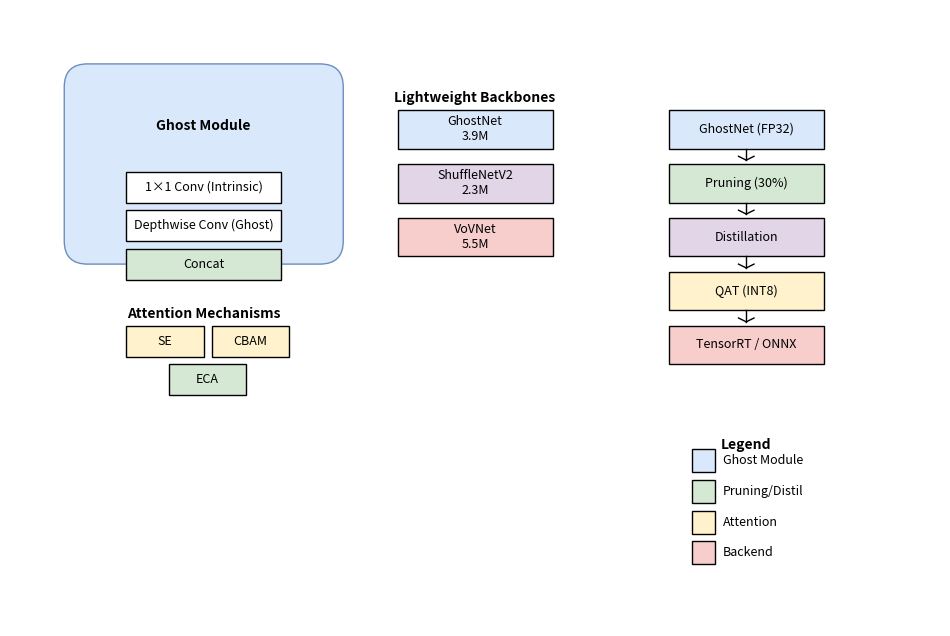

Generate this figure with matplotlib:
import matplotlib.pyplot as plt
from matplotlib.patches import Rectangle, FancyBboxPatch
from matplotlib.lines import Line2D

fig, ax = plt.subplots(figsize=(12, 8))
ax.set_xlim(0, 12)
ax.set_ylim(0, 8)
ax.axis('off')

# Ghost Module
ax.add_patch(FancyBboxPatch((1, 5), 3, 2, boxstyle="round,pad=0.3", facecolor='#dae8fc', edgecolor='#6c8ebf'))
ax.text(2.5, 6.5, 'Ghost Module', ha='center', va='center', fontweight='bold', fontsize=10)
ax.add_patch(Rectangle((1.5, 5.5), 2, 0.4, facecolor='white', edgecolor='k'))
ax.text(2.5, 5.7, '1×1 Conv (Intrinsic)', ha='center', va='center', fontsize=9)
ax.add_patch(Rectangle((1.5, 5.0), 2, 0.4, facecolor='white', edgecolor='k'))
ax.text(2.5, 5.2, 'Depthwise Conv (Ghost)', ha='center', va='center', fontsize=9)
ax.add_patch(Rectangle((1.5, 4.5), 2, 0.4, facecolor='#d5e8d4', edgecolor='k'))
ax.text(2.5, 4.7, 'Concat', ha='center', va='center', fontsize=9)

# Attention Blocks
ax.text(2.5, 4.0, 'Attention Mechanisms', ha='center', fontweight='bold', fontsize=10)
ax.add_patch(Rectangle((1.5, 3.5), 1, 0.4, facecolor='#fff2cc', edgecolor='k'))
ax.text(2.0, 3.7, 'SE', ha='center', va='center', fontsize=9)
ax.add_patch(Rectangle((2.6, 3.5), 1, 0.4, facecolor='#fff2cc', edgecolor='k'))
ax.text(3.1, 3.7, 'CBAM', ha='center', va='center', fontsize=9)
ax.add_patch(Rectangle((2.05, 3.0), 1, 0.4, facecolor='#d5e8d4', edgecolor='k'))
ax.text(2.55, 3.2, 'ECA', ha='center', va='center', fontsize=9)

# Backbone Comparison
ax.text(6, 6.8, 'Lightweight Backbones', ha='center', fontweight='bold', fontsize=10)
backbones = [
    ('GhostNet\n3.9M', '#dae8fc'),
    ('ShuffleNetV2\n2.3M', '#e1d5e7'),
    ('VoVNet\n5.5M', '#f8cecc')
]
for i, (label, color) in enumerate(backbones):
    y = 6.2 - i * 0.7
    ax.add_patch(Rectangle((5, y), 2, 0.5, facecolor=color, edgecolor='k'))
    ax.text(6, y + 0.25, label, ha='center', va='center', fontsize=9)

# Compression Pipeline
steps = [
    ('GhostNet (FP32)', '#dae8fc'),
    ('Pruning (30%)', '#d5e8d4'),
    ('Distillation', '#e1d5e7'),
    ('QAT (INT8)', '#fff2cc'),
    ('TensorRT / ONNX', '#f8cecc')
]
for i, (step, color) in enumerate(steps):
    y = 6.2 - i * 0.7
    rect = Rectangle((8.5, y), 2, 0.5, facecolor=color, edgecolor='k')
    ax.add_patch(rect)
    ax.text(9.5, y + 0.25, step, ha='center', va='center', fontsize=9)
    if i < len(steps) - 1:
        # Draw downward arrow
        ax.add_line(Line2D([9.5, 9.5], [y, y - 0.15], color='k', linewidth=1))
        # Arrowhead
        ax.add_line(Line2D([9.5, 9.4], [y - 0.15, y - 0.1], color='k', linewidth=1))
        ax.add_line(Line2D([9.5, 9.6], [y - 0.15, y - 0.1], color='k', linewidth=1))

# Legend
legend_y = 2.0
ax.text(9.5, legend_y + 0.3, 'Legend', ha='center', fontweight='bold', fontsize=10)
legend_items = [
    ('Ghost Module', '#dae8fc'),
    ('Pruning/Distil', '#d5e8d4'),
    ('Attention', '#fff2cc'),
    ('Backend', '#f8cecc')
]
for i, (text, color) in enumerate(legend_items):
    y = legend_y - i * 0.4
    ax.add_patch(Rectangle((8.8, y), 0.3, 0.3, facecolor=color, edgecolor='k'))
    ax.text(9.2, y + 0.15, text, va='center', fontsize=9)

plt